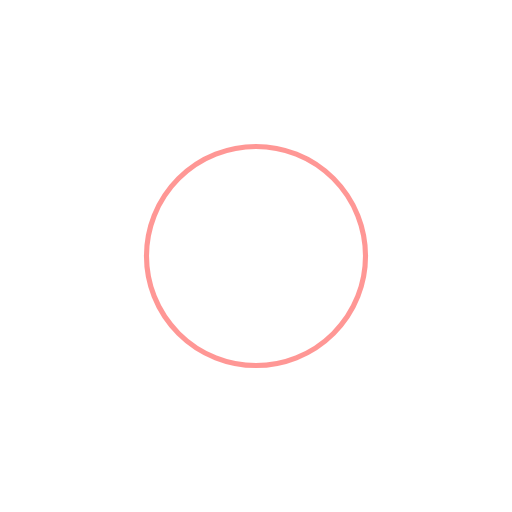
t = 0.00 s
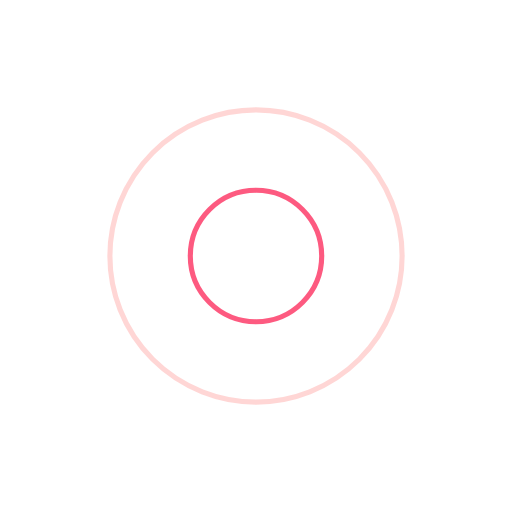
t = 1.25 s
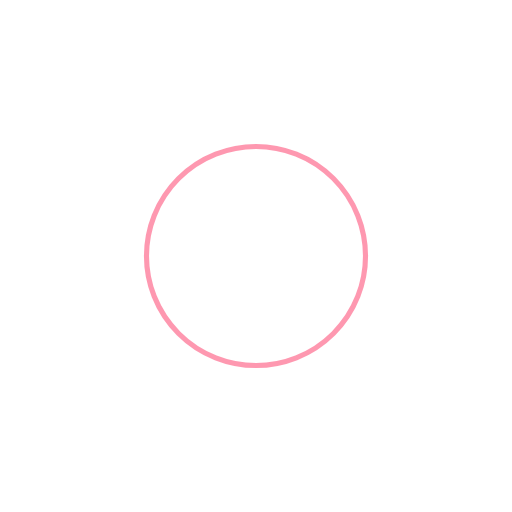
t = 2.50 s
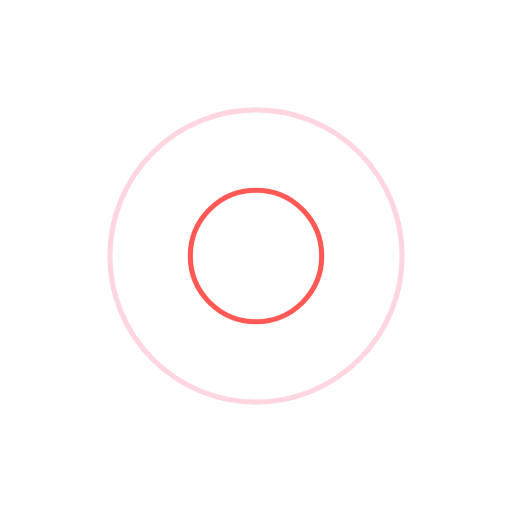
t = 3.75 s

The animated SVG that drew these frames (rendered in a browser with its animation timeline set to each time). Animation: 4 SMIL elements (animate=4); one cycle of 5.00 s, repeats indefinitely.

<?xml version="1.0" encoding="utf-8"?>
<svg xmlns="http://www.w3.org/2000/svg" xmlns:xlink="http://www.w3.org/1999/xlink" style="margin: auto; background-image: none; display: block; shape-rendering: auto; background-position: initial initial; background-repeat: initial initial;" width="48px" height="48px" viewBox="0 0 100 100" preserveAspectRatio="xMidYMid">
<circle cx="50" cy="50" r="0" fill="none" stroke="#ff312d" stroke-width="1">
  <animate attributeName="r" repeatCount="indefinite" dur="5s" values="0;33" keyTimes="0;1" keySplines="0 0.2 0.8 1" calcMode="spline" begin="-2.5s"></animate>
  <animate attributeName="opacity" repeatCount="indefinite" dur="5s" values="1;0" keyTimes="0;1" keySplines="0.2 0 0.8 1" calcMode="spline" begin="-2.5s"></animate>
</circle>
<circle cx="50" cy="50" r="0" fill="none" stroke="#fd3262" stroke-width="1">
  <animate attributeName="r" repeatCount="indefinite" dur="5s" values="0;33" keyTimes="0;1" keySplines="0 0.2 0.8 1" calcMode="spline"></animate>
  <animate attributeName="opacity" repeatCount="indefinite" dur="5s" values="1;0" keyTimes="0;1" keySplines="0.2 0 0.8 1" calcMode="spline"></animate>
</circle>
<!-- [ldio] generated by https://loading.io/ --></svg>
